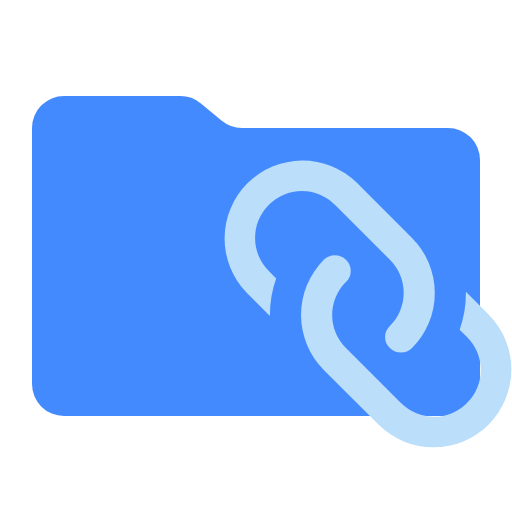
t = 0.00 s
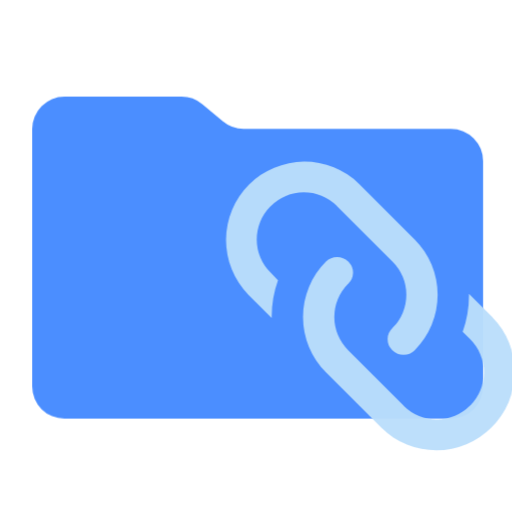
t = 0.38 s
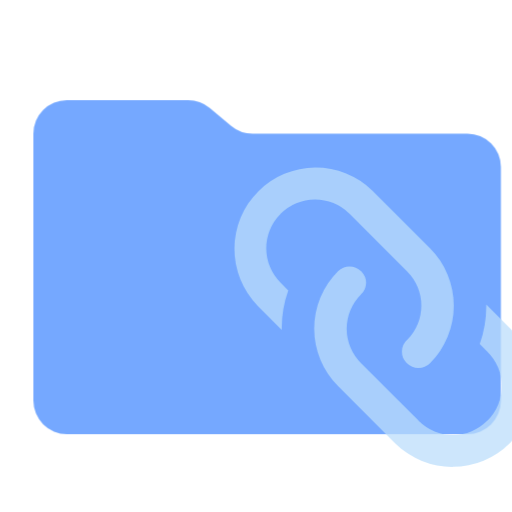
t = 1.13 s
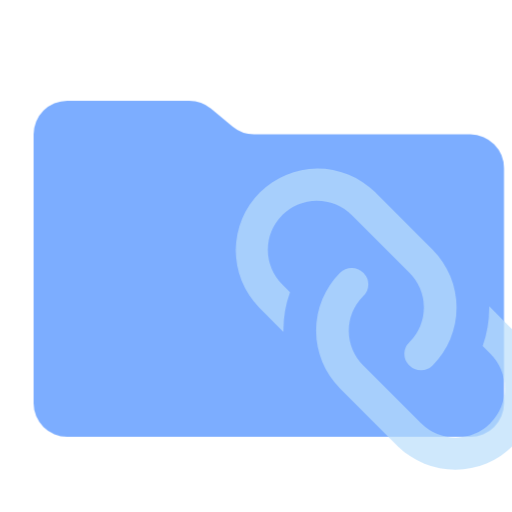
t = 1.50 s
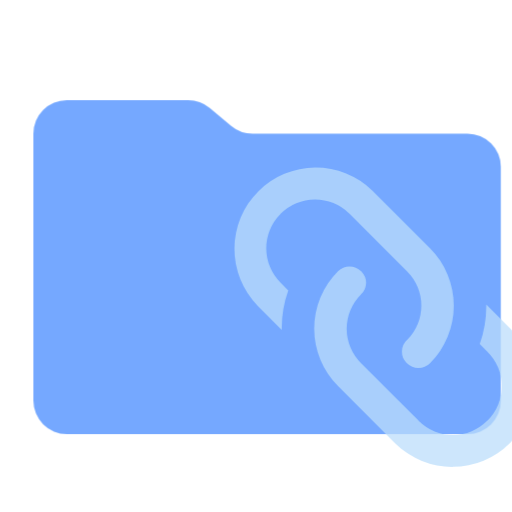
t = 1.88 s
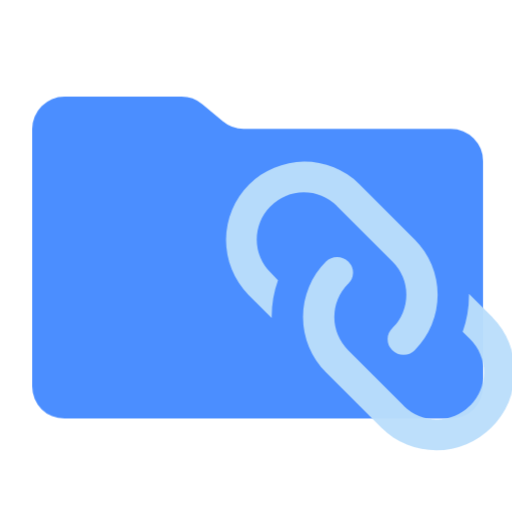
t = 2.63 s

The animated SVG that drew these frames (rendered in a browser with its animation timeline set to each time). Animation: 1 CSS @keyframes rule; one cycle of 3.00 s, repeats indefinitely.

<svg xmlns="http://www.w3.org/2000/svg" viewBox="0 0 32 32" shape-rendering="geometricPrecision">
      <style>
        .animated { 
          animation: breathing 3s ease-in-out infinite;
        }
        @keyframes breathing {
          0% { opacity: 1; transform: scale(1); }
          50% { opacity: 0.7; transform: scale(1.05); }
          100% { opacity: 1; transform: scale(1); }
        }
      </style><path class="animated" fill="#448aff" d="m13.844 7.536-1.288-1.072A2 2 0 0 0 11.276 6H4a2 2 0 0 0-2 2v16a2 2 0 0 0 2 2h24a2 2 0 0 0 2-2V10a2 2 0 0 0-2-2H15.124a2 2 0 0 1-1.28-.464"/><path class="animated" fill="#bbdefb" d="M24.368 20.368a.947.947 0 0 0-.044 1.339l.044.044a.98.98 0 0 0 1.382 0 4.87 4.87 0 0 0 0-6.883l-3.446-3.447a4.867 4.867 0 0 0-6.883 6.882l1.449 1.452a6.7 6.7 0 0 1 .39-2.356l-.457-.468a2.903 2.903 0 0 1-.022-4.105l.022-.023a2.903 2.903 0 0 1 4.106-.02l.021.02 3.438 3.437a2.903 2.903 0 0 1 .022 4.106zm-2.746-4.128a.98.98 0 0 0-1.383 0 4.87 4.87 0 0 0 0 6.883l3.448 3.447a4.867 4.867 0 0 0 6.892-6.873l-.01-.01-1.45-1.451a6.8 6.8 0 0 1-.39 2.366l.458.456a2.903 2.903 0 0 1 .024 4.105l-.024.025a2.903 2.903 0 0 1-4.106.022l-.022-.022-3.437-3.437a2.903 2.903 0 0 1-.023-4.106l.023-.022a.947.947 0 0 0 .043-1.34q-.02-.022-.043-.043"/></svg>
